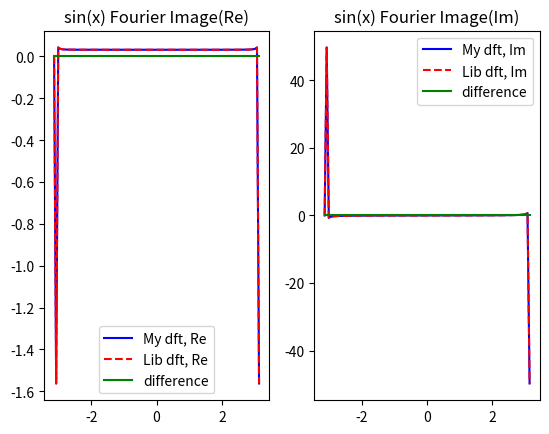
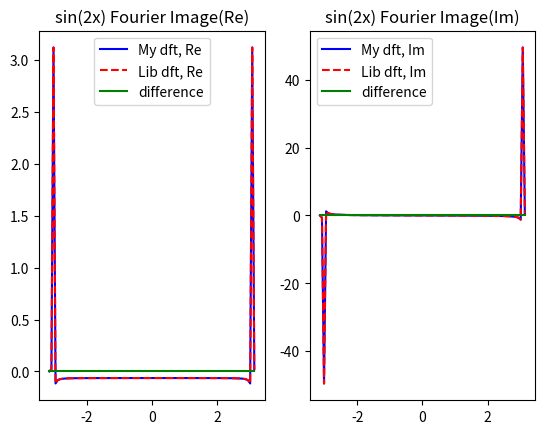
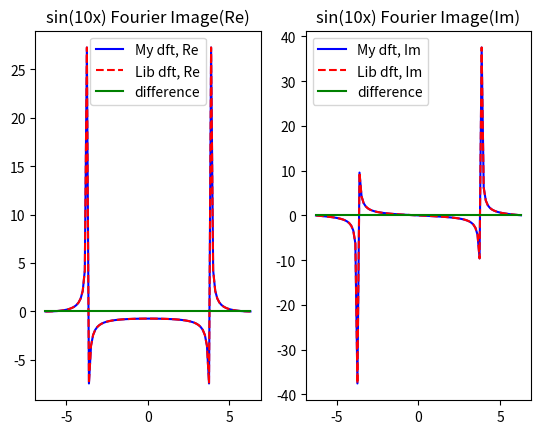

Here is the Python script that generated these plots, in order:
import matplotlib.pyplot as plt
from math import pi as PI
import math
import cmath
import numpy as np


def dft (data):
    data_size = len(data)
    result = []
    if data_size:
        
        pi_div_N_mult_two = 2*PI/data_size #optimization
        for k in range (0, data_size):
            x_k_real = 0; #result
            x_k_im = 0; #result
            
            for n in range (0, data_size):
                x_n = data[n]
                arg = k*n*pi_div_N_mult_two
                x_k_real += x_n * math.cos(arg)
                x_k_im -= x_n * math.sin(arg)
            
            result.append(complex(x_k_real, x_k_im))
    
    return result
    
   
        

def square(data):
    result_data = []
    data_size = len(data)

    
    for i in range (0, data_size):
        val = data[i]*data[i]
        result_data.append(val)
    return result_data



def extract_real(complex_data):
    data_size = len(complex_data)
    result = []
    for i in range(0, data_size):
        real_val = complex_data[i].real
        result.append(real_val)
    return result

def extract_im(complex_data):
    data_size = len(complex_data)
    result = []
    for i in range(0, data_size):
        real_val = complex_data[i].imag
        result.append(real_val)
    return result

def get_diff(list_a, list_b):
    result = []
    len_a = len(list_a)
    len_b = len(list_b)

    if len_a == len_b :
        for i in range (0, len_a):
            result.append(list_a[i] - list_b[i])
        return result


def calc_and_plot(x, y, title):
    fig = plt.figure()
        
    #library function calc
    fft_lib_res = np.fft.fft(y)
    fft_lib_res_real = extract_real(fft_lib_res)
    fft_lib_res_im = extract_im(fft_lib_res)

    #my_calc
    my_res = dft(y)
    my_res_real = extract_real(my_res)
    my_res_im = extract_im(my_res)

    #difference between my and library
    diff_re = get_diff(fft_lib_res_real, my_res_real)
    diff_im = get_diff(fft_lib_res_im, my_res_im)

    fig = plt.figure()
    subplot_sin = fig.add_subplot(1, 2, 1)
    subplot_sin.set_title(title + " Fourier Image(Re)")
    subplot_sin.xaxis.set_ticks_position('bottom')
    subplot_sin.yaxis.set_ticks_position('left')
    
    subplot_sin.plot(x, my_res_real, 'b', label = 'My dft, Re')
    subplot_sin.plot(x, fft_lib_res_real, 'r--', label = 'Lib dft, Re')
    subplot_sin.plot(x, diff_re, 'g', label = 'difference')
    subplot_sin.legend()

    subplot_sin = fig.add_subplot(1, 2, 2)
    subplot_sin.set_title(title + " Fourier Image(Im)")
    subplot_sin.xaxis.set_ticks_position('bottom')
    subplot_sin.yaxis.set_ticks_position('left')
    
    subplot_sin.plot(x, my_res_im, 'b', label = 'My dft, Im')
    subplot_sin.plot(x, fft_lib_res_im, 'r--', label = 'Lib dft, Im')
    subplot_sin.plot(x, diff_im, 'g', label = 'difference')
    subplot_sin.legend()

    fig.show()
    


x = np.linspace(-np.pi, np.pi, 100)
y=np.sin(x)
calc_and_plot(x, y, 'sin(x)')


x = np.linspace(-np.pi, np.pi, 100)
y=np.sin(2*x)
calc_and_plot(x, y, 'sin(2x)')

x = np.linspace(-2*np.pi, 2*np.pi, 100)
y=np.sin(10*x)
calc_and_plot(x, y, 'sin(10x)')
        
